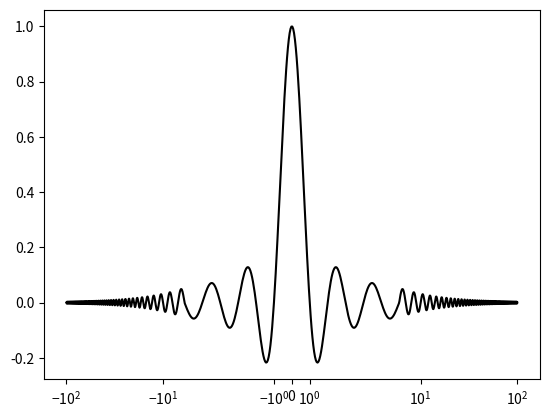

Reproduce this figure in Python.
import numpy
import matplotlib.pyplot as plot

X = numpy.linspace(-100, 100, 4096)

# symlog를 사용한 xscale 조정
# linethresh=6을 설정함으로써 [-6,6]범위 지정
plot.xscale('symlog', linthresh=6.)

plot.plot(X, numpy.sinc(X), c = 'k')
plot.show()
